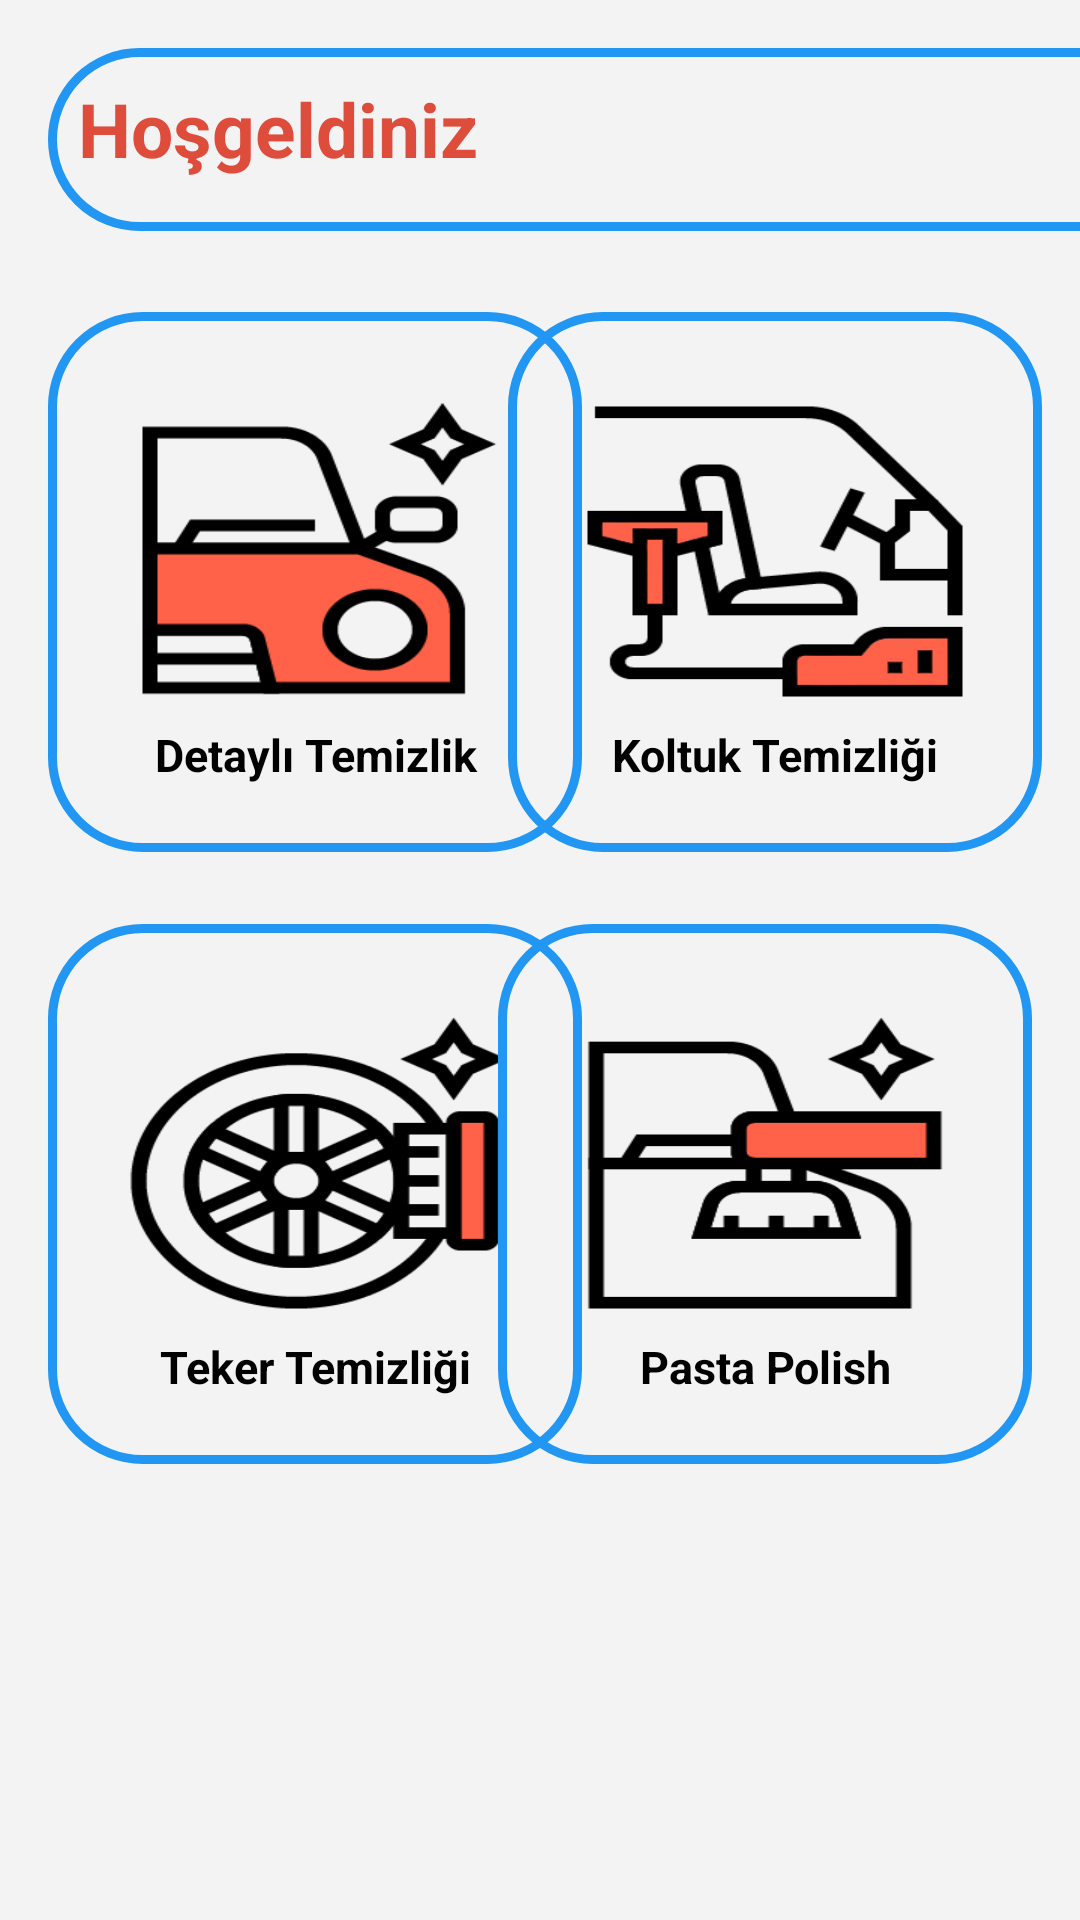

Write the Android layout XML for this screen, with the resource values it uses.
<!-- AndroidManifest.xml: application theme Theme.Carwashapp -->
<!-- res/layout/activity_homepage.xml -->
<?xml version="1.0" encoding="utf-8"?>
<androidx.constraintlayout.widget.ConstraintLayout xmlns:android="http://schemas.android.com/apk/res/android"
    xmlns:app="http://schemas.android.com/apk/res-auto"
    xmlns:tools="http://schemas.android.com/tools"
    android:layout_width="match_parent"
    android:layout_height="match_parent"
    android:background="#f3f3f3"
    android:keyboardNavigationCluster="true"
    tools:context=".Homepage">



    <ImageButton
        android:id="@+id/navmenu"
        android:contentDescription="Menu"
        android:layout_gravity="end"
        android:padding="8dp"
        android:layout_width="50dp"
        android:layout_height="50dp"
        android:layout_marginEnd="32dp"
        android:background="@drawable/homepage_menu_24"
        android:backgroundTint="#DE4C3C"
        app:layout_constraintBottom_toBottomOf="@+id/hello"
        app:layout_constraintEnd_toEndOf="parent"
        app:layout_constraintTop_toTopOf="@+id/hello"
        app:layout_constraintVertical_bias="0.482"/>


    <TextView
        android:id="@+id/hello"
        android:layout_width="377dp"
        android:layout_height="61dp"
        android:layout_marginStart="16dp"
        android:layout_marginTop="16dp"
        android:background="@drawable/custom_edittext"
        android:drawablePadding="8dp"
        android:padding="10dp"
        android:text="@string/ho_geldiniz"
        android:textColor="#DE4C3C"
        android:textSize="25sp"
        android:textStyle="bold"
        app:layout_constraintStart_toStartOf="parent"
        app:layout_constraintTop_toTopOf="parent" />



    <ScrollView
        android:id="@+id/menuscroll"
        android:layout_width="match_parent"
        android:layout_height="match_parent"
        android:overScrollMode="never"
        android:scrollbars="none"
        app:layout_constraintBottom_toBottomOf="parent"
        app:layout_constraintEnd_toEndOf="parent"
        app:layout_constraintHorizontal_bias="1.0"
        app:layout_constraintStart_toStartOf="parent"
        app:layout_constraintTop_toBottomOf="@+id/navmenu"
        app:layout_constraintTop_toTopOf="parent"
        app:layout_constraintVertical_bias="1.0">



        <androidx.constraintlayout.widget.ConstraintLayout
            android:layout_width="match_parent"
            android:layout_height="wrap_content">


            <LinearLayout
                android:id="@+id/anasyf1"
                android:layout_width="178dp"
                android:layout_height="180dp"
                android:layout_marginStart="16dp"
                android:layout_marginTop="96dp"
                android:background="@drawable/custom_edittext"
                android:gravity="center"
                android:orientation="vertical"
                android:padding="15dp"
                app:layout_constraintBottom_toBottomOf="@+id/anasyf2"
                app:layout_constraintEnd_toEndOf="@+id/anasyf2"
                app:layout_constraintHorizontal_bias="0.0"
                app:layout_constraintStart_toStartOf="parent"
                app:layout_constraintTop_toTopOf="parent"
                app:layout_constraintVertical_bias="1.0">


                <ImageView
                    android:id="@+id/dtyltmzlk"
                    android:layout_width="128dp"
                    android:layout_height="99dp"
                    android:layout_margin="8dp"
                    android:background="@drawable/detaylitemizlik"
                    android:contentDescription="@string/app_name"
                    android:padding="8dp" />

                <TextView
                    android:layout_width="match_parent"
                    android:layout_height="wrap_content"
                    android:layout_gravity="center"
                    android:gravity="center"
                    android:text="@string/detayl_temizlik"
                    android:textColor="#000000"
                    android:textSize="15sp"
                    android:textStyle="bold">

                </TextView>


            </LinearLayout>

            <LinearLayout
                android:id="@+id/anasyf2"
                android:layout_width="178dp"
                android:layout_height="180dp"
                android:layout_marginTop="104dp"
                android:background="@drawable/custom_edittext"
                android:gravity="center"
                android:orientation="vertical"
                android:padding="15dp"
                app:layout_constraintEnd_toEndOf="parent"
                app:layout_constraintHorizontal_bias="0.931"
                app:layout_constraintStart_toStartOf="parent"
                app:layout_constraintTop_toTopOf="parent">


                <ImageView
                    android:id="@+id/koltuktmzlk"
                    android:layout_width="128dp"
                    android:layout_height="99dp"
                    android:layout_margin="8dp"
                    android:background="@drawable/koltuktemizlik"
                    android:contentDescription="@string/app_name"
                    android:padding="8dp" />

                <TextView
                    android:layout_width="match_parent"
                    android:layout_height="wrap_content"
                    android:layout_gravity="center"
                    android:gravity="center"
                    android:text="@string/koltuk_temizli_i"
                    android:textColor="@color/black"
                    android:textSize="15sp"
                    android:textStyle="bold">

                </TextView>


            </LinearLayout>

            <LinearLayout
                android:id="@+id/anasyf3"
                android:layout_width="178dp"
                android:layout_height="180dp"
                android:layout_marginStart="16dp"
                android:layout_marginTop="24dp"
                android:background="@drawable/custom_edittext"
                android:gravity="center"
                android:orientation="vertical"
                android:padding="15dp"
                app:layout_constraintEnd_toEndOf="@+id/anasyf4"
                app:layout_constraintHorizontal_bias="0.0"
                app:layout_constraintStart_toStartOf="parent"
                app:layout_constraintTop_toBottomOf="@+id/anasyf1">


                <ImageView
                    android:id="@+id/tireclean"
                    android:layout_width="128dp"
                    android:layout_height="99dp"
                    android:layout_margin="8dp"
                    android:background="@drawable/tireclean"
                    android:contentDescription="@string/app_name"
                    android:padding="8dp" />

                <TextView
                    android:layout_width="match_parent"
                    android:layout_height="wrap_content"
                    android:layout_gravity="center"
                    android:gravity="center"
                    android:text="@string/teker_temizli_i"
                    android:textColor="@color/black"
                    android:textSize="15sp"
                    android:textStyle="bold">

                </TextView>


            </LinearLayout>

            <LinearLayout
                android:id="@+id/anasyf4"
                android:layout_width="178dp"
                android:layout_height="180dp"
                android:layout_marginEnd="16dp"
                android:background="@drawable/custom_edittext"
                android:gravity="center"
                android:orientation="vertical"
                android:padding="15dp"
                app:layout_constraintBottom_toBottomOf="parent"
                app:layout_constraintEnd_toEndOf="parent"
                app:layout_constraintTop_toTopOf="@+id/anasyf2"
                app:layout_constraintVertical_bias="1.0"
                tools:ignore="NotSibling">


                <ImageView
                    android:id="@+id/pasta"
                    android:layout_width="128dp"
                    android:layout_height="99dp"
                    android:layout_margin="8dp"
                    android:background="@drawable/pasta"
                    android:contentDescription="@string/app_name"
                    android:padding="8dp" />

                <TextView
                    android:layout_width="match_parent"
                    android:layout_height="wrap_content"
                    android:layout_gravity="center"
                    android:gravity="center"
                    android:text="@string/pasta_polish"
                    android:textColor="@color/black"
                    android:textSize="15sp"
                    android:textStyle="bold">

                </TextView>


            </LinearLayout>


        </androidx.constraintlayout.widget.ConstraintLayout>
    </ScrollView>
</androidx.constraintlayout.widget.ConstraintLayout>
<!-- resources referenced by this layout -->
<resources>
  <color name="black">#FF000000</color>
  <!-- drawable custom_edittext (drawable) -->
  <?xml version="1.0" encoding="utf-8"?>
  <shape xmlns:android="http://schemas.android.com/apk/res/android"
      android:shape="rectangle">
  
      <stroke
          android:width="3dp"
          android:color="#2196F3"/>
      <corners
          android:radius="30dp"/>
  
  </shape>
  <!-- drawable detaylitemizlik: jpg bitmap (drawable, 2982 bytes) -->
  <!-- drawable koltuktemizlik: jpg bitmap (drawable, 9170 bytes) -->
  <!-- drawable pasta: jpg bitmap (drawable, 2345 bytes) -->
  <!-- drawable tireclean: jpg bitmap (drawable, 3911 bytes) -->
  <string name="app_name">CarWAshApp</string>
  <string name="detayl_temizlik">Detaylı Temizlik</string>
  <string name="ho_geldiniz">Hoşgeldiniz</string>
  <string name="koltuk_temizli_i">Koltuk Temizliği</string>
  <string name="pasta_polish">Pasta Polish</string>
  <string name="teker_temizli_i">Teker Temizliği</string>
  <style name="Theme.Carwashapp" parent="Theme.AppCompat.DayNight.NoActionBar">
          
          <item name="colorPrimary">@color/purple_500</item>
          <item name="colorPrimaryVariant">@color/white</item>
          <item name="colorOnPrimary">@color/white</item>
          
          <item name="colorSecondary">@color/teal_200</item>
          <item name="colorSecondaryVariant">@color/teal_700</item>
          <item name="colorOnSecondary">@color/black</item>
          
          <item name="android:statusBarColor">?attr/colorPrimaryVariant</item>
          
      </style>
  <color name="purple_500">@color/white</color>
  <color name="white">#FFFFFF</color>
  <color name="teal_200">#FF03DAC5</color>
  <color name="teal_700">#FF018786</color>
</resources>
